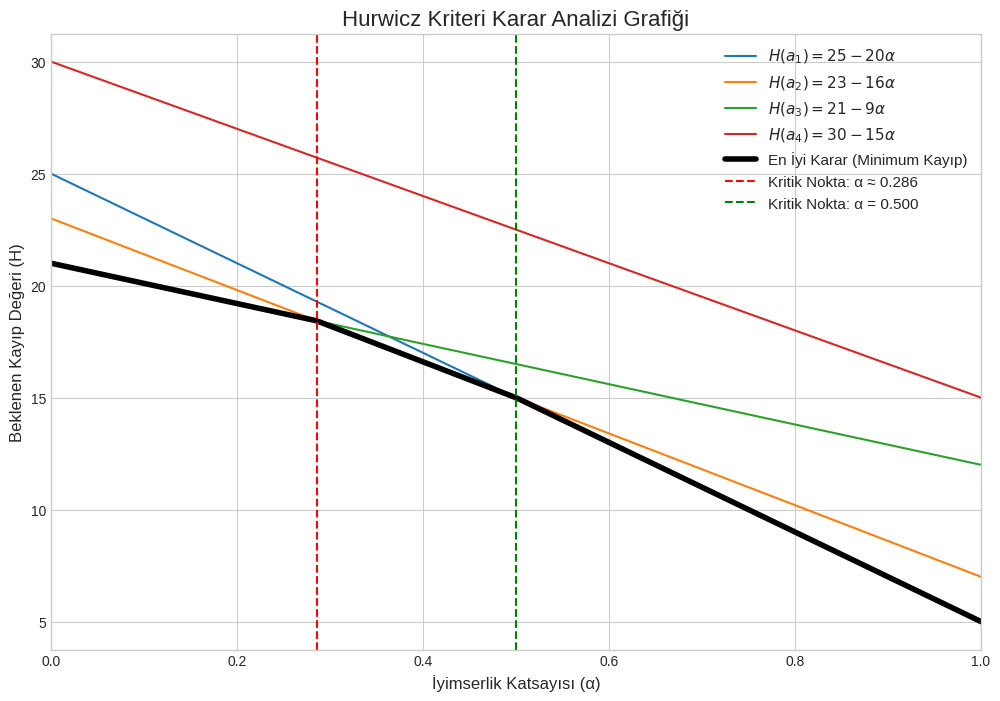

Generate this figure with matplotlib:
import numpy as np
import matplotlib.pyplot as plt


alpha = np.linspace(0, 1, 500)


h_a1 = 25 - 20 * alpha
h_a2 = 23 - 16 * alpha
h_a3 = 21 - 9 * alpha
h_a4 = 30 - 15 * alpha

plt.style.use('seaborn-v0_8-whitegrid')
plt.figure(figsize=(12, 8))

plt.plot(alpha, h_a1, label='$H(a_1) = 25 - 20\\alpha$')
plt.plot(alpha, h_a2, label='$H(a_2) = 23 - 16\\alpha$')
plt.plot(alpha, h_a3, label='$H(a_3) = 21 - 9\\alpha$')
plt.plot(alpha, h_a4, label='$H(a_4) = 30 - 15\\alpha$')


en_iyi_karar = np.minimum.reduce([h_a1, h_a2, h_a3, h_a4])
plt.plot(alpha, en_iyi_karar, color='black', linewidth=4, linestyle='-', label='En İyi Karar (Minimum Kayıp)')


kritik_nokta1 = 2/7
kritik_nokta2 = 0.5
plt.axvline(x=kritik_nokta1, color='red', linestyle='--', linewidth=1.5, label=f'Kritik Nokta: α ≈ {kritik_nokta1:.3f}')
plt.axvline(x=kritik_nokta2, color='green', linestyle='--', linewidth=1.5, label=f'Kritik Nokta: α = {kritik_nokta2:.3f}')

plt.title('Hurwicz Kriteri Karar Analizi Grafiği', fontsize=16)
plt.xlabel('İyimserlik Katsayısı (α)', fontsize=12)
plt.ylabel('Beklenen Kayıp Değeri (H)', fontsize=12)
plt.xlim(0, 1)
plt.legend(fontsize=11)


plt.show()